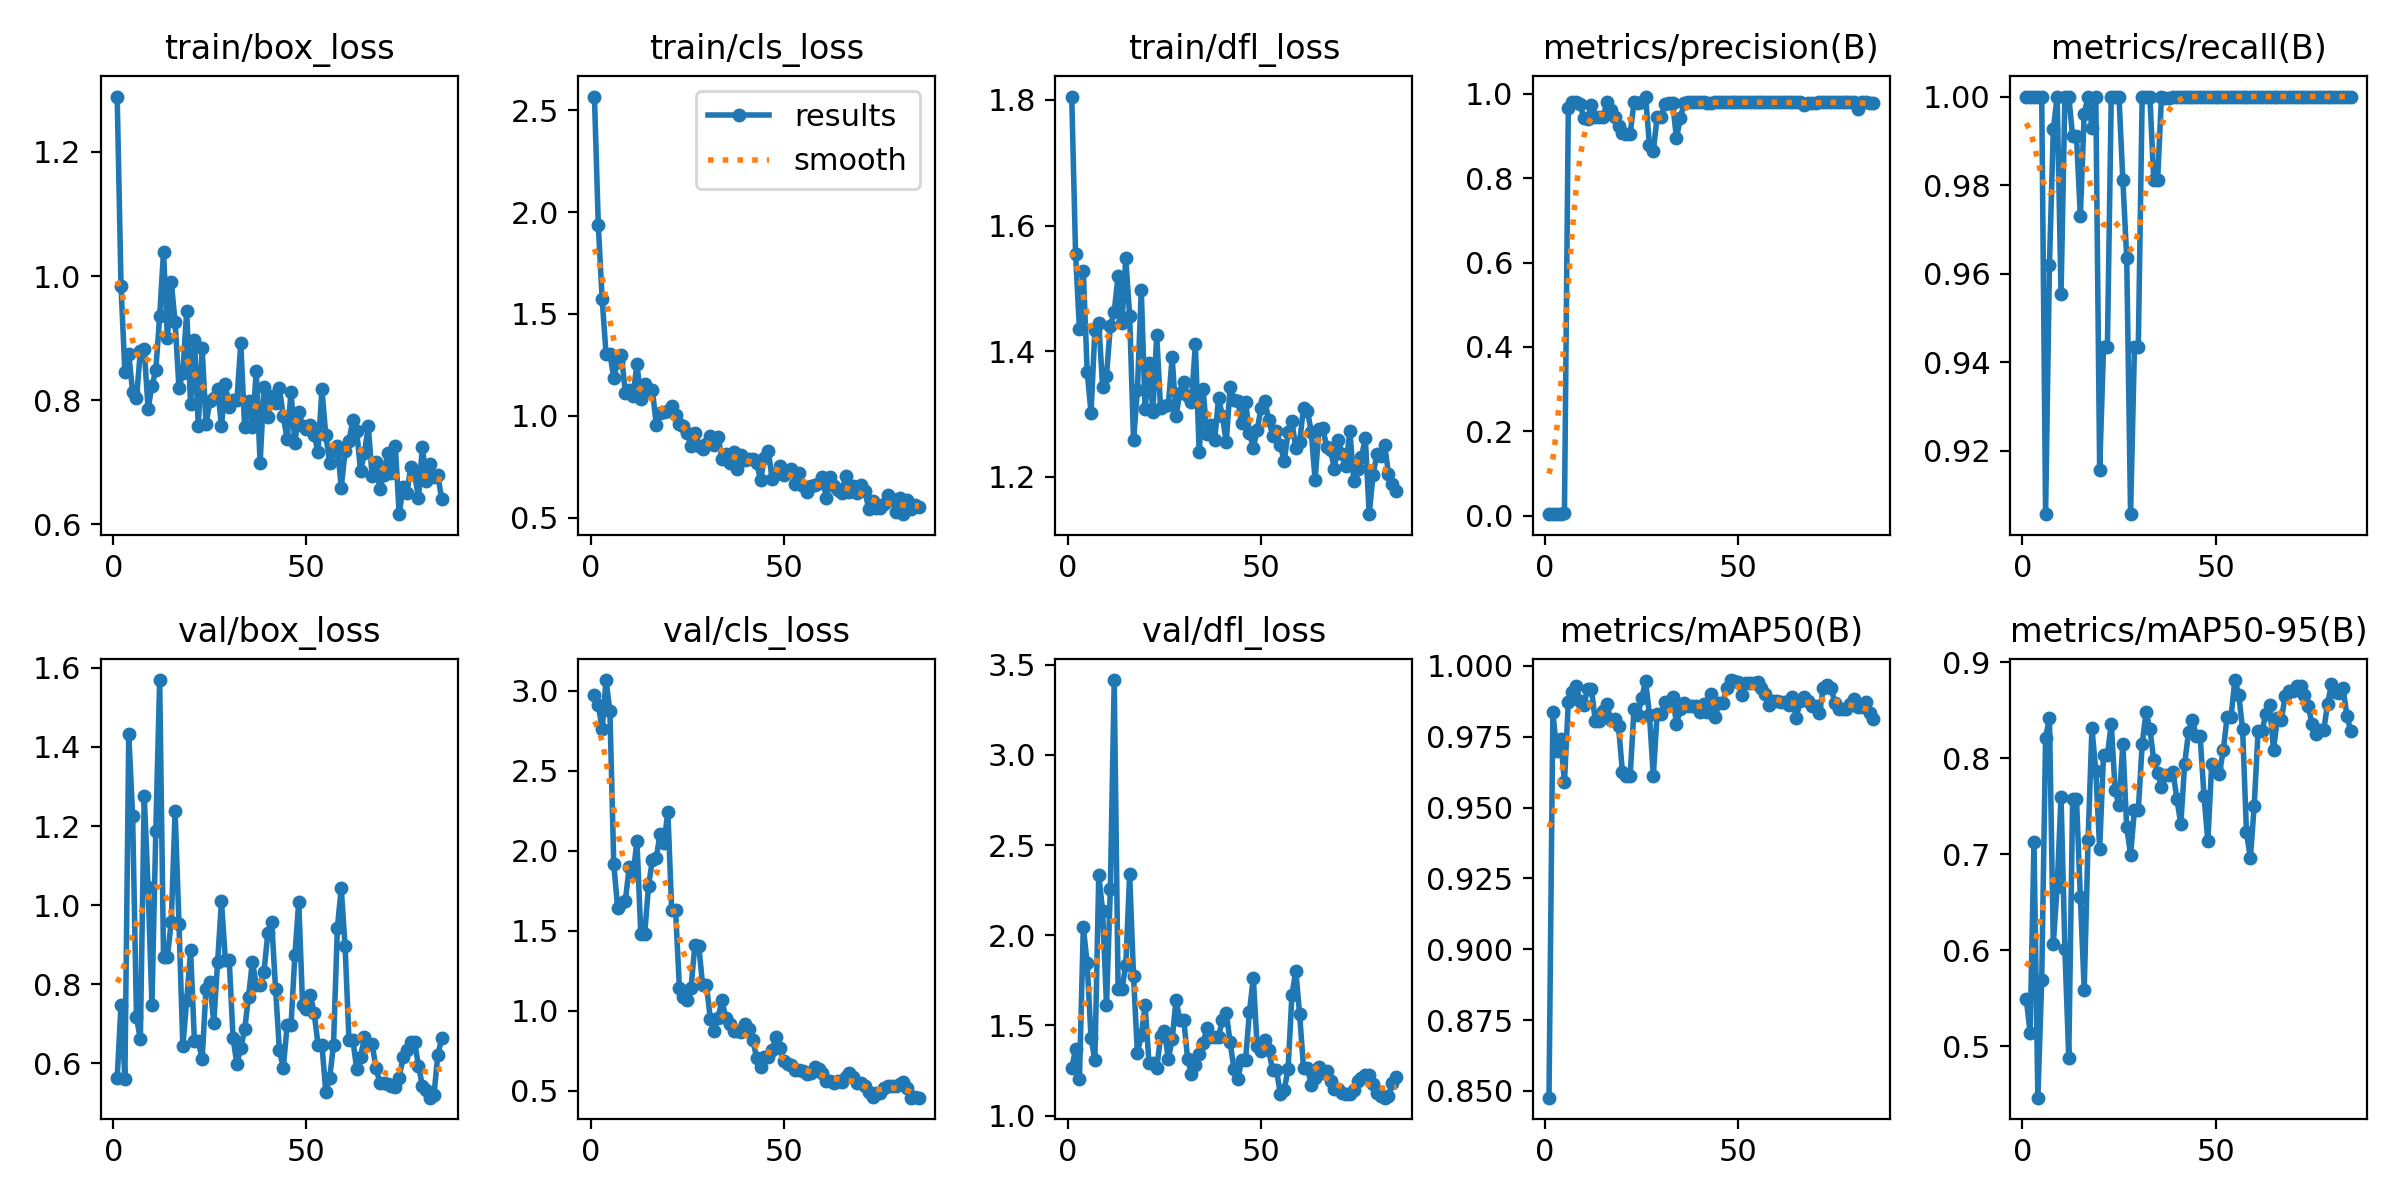

Data behind this chart, as committed beside it:
epoch, time, train/box_loss, train/cls_loss, train/dfl_loss, metrics/precision(B), metrics/recall(B), metrics/mAP50(B), metrics/mAP50-95(B), val/box_loss, val/cls_loss, val/dfl_loss, lr/pg0, lr/pg1, lr/pg2
1, 45.09, 1.289, 2.567, 1.805, 0.00327, 1, 0.8476, 0.5493, 0.5632, 2.975, 1.265, 0.00012, 0.00012, 0.00012
2, 89.28, 0.9836, 1.935, 1.555, 0.00327, 1, 0.9836, 0.5144, 0.7483, 2.913, 1.367, 0.00026, 0.00026, 0.00026
3, 132.8, 0.8447, 1.572, 1.435, 0.00327, 1, 0.9701, 0.7128, 0.5609, 2.761, 1.201, 0.0003998, 0.0003998, 0.0003998
4, 176.7, 0.8743, 1.304, 1.527, 0.00327, 1, 0.9742, 0.4467, 1.433, 3.067, 2.044, 0.0005395, 0.0005395, 0.0005395
5, 225.3, 0.8134, 1.304, 1.367, 0.00563, 1, 0.9591, 0.5693, 1.226, 2.873, 1.846, 0.0006788, 0.0006788, 0.0006788
6, 268.9, 0.8033, 1.187, 1.302, 0.9674, 0.9057, 0.9872, 0.8218, 0.7169, 1.918, 1.43, 0.0008178, 0.0008178, 0.0008178
7, 312.2, 0.879, 1.266, 1.434, 0.9808, 0.9621, 0.9907, 0.842, 0.6605, 1.644, 1.308, 0.0009563, 0.0009563, 0.0009563
8, 357, 0.8833, 1.297, 1.445, 0.9813, 0.9926, 0.993, 0.6069, 1.277, 1.672, 2.333, 0.001094, 0.001094, 0.001094
9, 400.4, 0.7863, 1.11, 1.344, 0.9766, 1, 0.9878, 0.6665, 1.046, 1.688, 2.133, 0.001231, 0.001231, 0.001231
10, 443, 0.8234, 1.129, 1.361, 0.9441, 0.9554, 0.9861, 0.7603, 0.7484, 1.897, 1.615, 0.001368, 0.001368, 0.001368
11, 486.3, 0.8482, 1.099, 1.441, 0.9405, 1, 0.9918, 0.601, 1.187, 1.848, 2.254, 0.001504, 0.001504, 0.001504
12, 1101, 0.9356, 1.255, 1.463, 0.9747, 1, 0.9917, 0.4884, 1.569, 2.063, 3.415, 0.001638, 0.001638, 0.001638
13, 1146, 1.039, 1.084, 1.52, 0.946, 0.991, 0.9804, 0.7574, 0.8684, 1.479, 1.702, 0.001772, 0.001772, 0.001772
14, 1185, 0.8999, 1.155, 1.445, 0.946, 0.991, 0.9804, 0.7574, 0.8684, 1.479, 1.702, 0.001905, 0.001905, 0.001905
15, 1229, 0.9911, 1.123, 1.548, 0.945, 0.973, 0.9842, 0.6557, 0.9587, 1.78, 1.836, 0.001958, 0.001958, 0.001958
16, 1273, 0.9256, 1.129, 1.456, 0.9814, 0.9962, 0.9867, 0.5589, 1.238, 1.944, 2.337, 0.001952, 0.001952, 0.001952
17, 1316, 0.8193, 0.956, 1.259, 0.9624, 1, 0.9807, 0.715, 0.9519, 1.956, 1.772, 0.001945, 0.001945, 0.001945
18, 1360, 0.8447, 1.011, 1.338, 0.9461, 0.993, 0.9812, 0.8315, 0.6435, 2.108, 1.348, 0.001938, 0.001938, 0.001938
19, 1394, 0.9439, 1.017, 1.497, 0.9231, 1, 0.9787, 0.7867, 0.76, 2.048, 1.445, 0.00193, 0.00193, 0.00193
20, 1419, 0.7936, 1.024, 1.308, 0.9066, 0.9156, 0.9626, 0.706, 0.8856, 2.244, 1.612, 0.001923, 0.001923, 0.001923
21, 1444, 0.8978, 1.046, 1.381, 0.9039, 0.9434, 0.961, 0.8039, 0.6557, 1.628, 1.294, 0.001914, 0.001914, 0.001914
22, 1470, 0.7587, 1.003, 1.304, 0.9039, 0.9434, 0.961, 0.8039, 0.6557, 1.628, 1.294, 0.001906, 0.001906, 0.001906
23, 1497, 0.884, 0.9608, 1.425, 0.9797, 1, 0.9846, 0.8359, 0.6116, 1.142, 1.262, 0.001897, 0.001897, 0.001897
24, 1523, 0.7614, 0.9516, 1.309, 0.9794, 1, 0.9826, 0.767, 0.789, 1.09, 1.44, 0.001887, 0.001887, 0.001887
25, 1548, 0.7985, 0.915, 1.312, 0.9814, 1, 0.9885, 0.7514, 0.8057, 1.065, 1.47, 0.001878, 0.001878, 0.001878
26, 1679, 0.8029, 0.8514, 1.314, 0.9938, 0.9811, 0.9946, 0.8151, 0.7026, 1.145, 1.314, 0.001867, 0.001867, 0.001867
27, 1706, 0.8183, 0.9169, 1.39, 0.8794, 0.9635, 0.9828, 0.7283, 0.8563, 1.411, 1.424, 0.001857, 0.001857, 0.001857
28, 1733, 0.7588, 0.8511, 1.297, 0.8648, 0.9057, 0.9612, 0.6999, 1.01, 1.407, 1.639, 0.001846, 0.001846, 0.001846
29, 1761, 0.8257, 0.837, 1.334, 0.946, 0.9434, 0.9831, 0.7462, 0.8622, 1.16, 1.531, 0.001835, 0.001835, 0.001835
30, 1788, 0.7898, 0.8637, 1.351, 0.946, 0.9434, 0.9831, 0.7462, 0.8622, 1.16, 1.531, 0.001823, 0.001823, 0.001823
31, 1814, 0.8006, 0.9029, 1.329, 0.9755, 1, 0.9874, 0.8149, 0.6645, 0.9492, 1.317, 0.001811, 0.001811, 0.001811
32, 1844, 0.8002, 0.8584, 1.32, 0.9794, 1, 0.987, 0.8482, 0.5974, 0.8775, 1.23, 0.001799, 0.001799, 0.001799
33, 1951, 0.8915, 0.8974, 1.411, 0.9786, 1, 0.9891, 0.8309, 0.6399, 0.9575, 1.283, 0.001786, 0.001786, 0.001786
34, 1995, 0.7568, 0.7894, 1.239, 0.8947, 0.9811, 0.9796, 0.798, 0.686, 1.066, 1.342, 0.001773, 0.001773, 0.001773
35, 2029, 0.7984, 0.8121, 1.34, 0.9434, 0.9811, 0.9847, 0.7849, 0.768, 0.9565, 1.403, 0.001759, 0.001759, 0.001759
36, 2072, 0.7577, 0.7673, 1.268, 0.9782, 1, 0.987, 0.7703, 0.8569, 0.9211, 1.484, 0.001746, 0.001746, 0.001746
37, 2116, 0.8469, 0.8217, 1.282, 0.9815, 0.9996, 0.9857, 0.7825, 0.7989, 0.8726, 1.438, 0.001732, 0.001732, 0.001732
38, 2159, 0.6984, 0.7371, 1.259, 0.9815, 0.9996, 0.9857, 0.7825, 0.7989, 0.8726, 1.438, 0.001717, 0.001717, 0.001717
39, 2201, 0.8213, 0.8092, 1.325, 0.9801, 1, 0.9859, 0.7854, 0.8308, 0.867, 1.437, 0.001703, 0.001703, 0.001703
40, 2234, 0.7724, 0.7821, 1.297, 0.98, 1, 0.9839, 0.7576, 0.9295, 0.9185, 1.53, 0.001688, 0.001688, 0.001688
41, 2269, 0.8076, 0.7857, 1.255, 0.9798, 1, 0.9867, 0.7316, 0.9573, 0.8841, 1.572, 0.001672, 0.001672, 0.001672
42, 2316, 0.7961, 0.7895, 1.343, 0.9792, 1, 0.9839, 0.7942, 0.7884, 0.8202, 1.406, 0.001657, 0.001657, 0.001657
43, 2361, 0.8202, 0.7694, 1.323, 0.9782, 1, 0.9902, 0.8275, 0.633, 0.7033, 1.259, 0.001641, 0.001641, 0.001641
44, 2408, 0.7742, 0.6834, 1.321, 0.9801, 1, 0.9819, 0.8402, 0.5895, 0.6513, 1.201, 0.001625, 0.001625, 0.001625
45, 2452, 0.737, 0.7917, 1.286, 0.98, 1, 0.987, 0.8235, 0.696, 0.714, 1.31, 0.001609, 0.001609, 0.001609
46, 2497, 0.8133, 0.8277, 1.319, 0.98, 1, 0.987, 0.8235, 0.696, 0.714, 1.31, 0.001592, 0.001592, 0.001592
47, 2545, 0.7309, 0.6888, 1.27, 0.98, 1, 0.9922, 0.7614, 0.8737, 0.7588, 1.574, 0.001575, 0.001575, 0.001575
48, 2589, 0.7816, 0.7161, 1.247, 0.9807, 1, 0.995, 0.7136, 1.008, 0.8343, 1.765, 0.001558, 0.001558, 0.001558
49, 2633, 0.7587, 0.7511, 1.275, 0.9799, 1, 0.9948, 0.7941, 0.7466, 0.7672, 1.384, 0.00154, 0.00154, 0.00154
50, 2678, 0.7536, 0.7092, 1.309, 0.98, 1, 0.9944, 0.7897, 0.7374, 0.6889, 1.361, 0.001523, 0.001523, 0.001523
51, 2956, 0.7595, 0.7306, 1.321, 0.9802, 1, 0.9898, 0.7842, 0.7723, 0.6698, 1.421, 0.001505, 0.001505, 0.001505
52, 3086, 0.7447, 0.7367, 1.291, 0.9803, 1, 0.9941, 0.8088, 0.7268, 0.6611, 1.364, 0.001487, 0.001487, 0.001487
53, 3115, 0.7164, 0.6654, 1.266, 0.9803, 1, 0.9941, 0.8434, 0.647, 0.6278, 1.252, 0.001469, 0.001469, 0.001469
54, 3142, 0.8178, 0.7206, 1.273, 0.9803, 1, 0.9941, 0.8434, 0.647, 0.6278, 1.252, 0.00145, 0.00145, 0.00145
55, 3173, 0.744, 0.6564, 1.251, 0.9802, 1, 0.9944, 0.8817, 0.5286, 0.6216, 1.121, 0.001432, 0.001432, 0.001432
56, 3199, 0.6996, 0.6243, 1.225, 0.9803, 1, 0.992, 0.8665, 0.5618, 0.6082, 1.143, 0.001413, 0.001413, 0.001413
57, 3228, 0.7191, 0.6531, 1.271, 0.9803, 1, 0.9902, 0.8304, 0.6473, 0.6125, 1.258, 0.001394, 0.001394, 0.001394
58, 3255, 0.727, 0.6601, 1.288, 0.9803, 1, 0.9863, 0.7233, 0.9428, 0.6477, 1.668, 0.001374, 0.001374, 0.001374
59, 3282, 0.6592, 0.6699, 1.246, 0.9803, 1, 0.9878, 0.6961, 1.043, 0.6393, 1.803, 0.001355, 0.001355, 0.001355
60, 3311, 0.7178, 0.7012, 1.256, 0.9802, 1, 0.9878, 0.7504, 0.8958, 0.6109, 1.561, 0.001336, 0.001336, 0.001336
... 25 more rows
